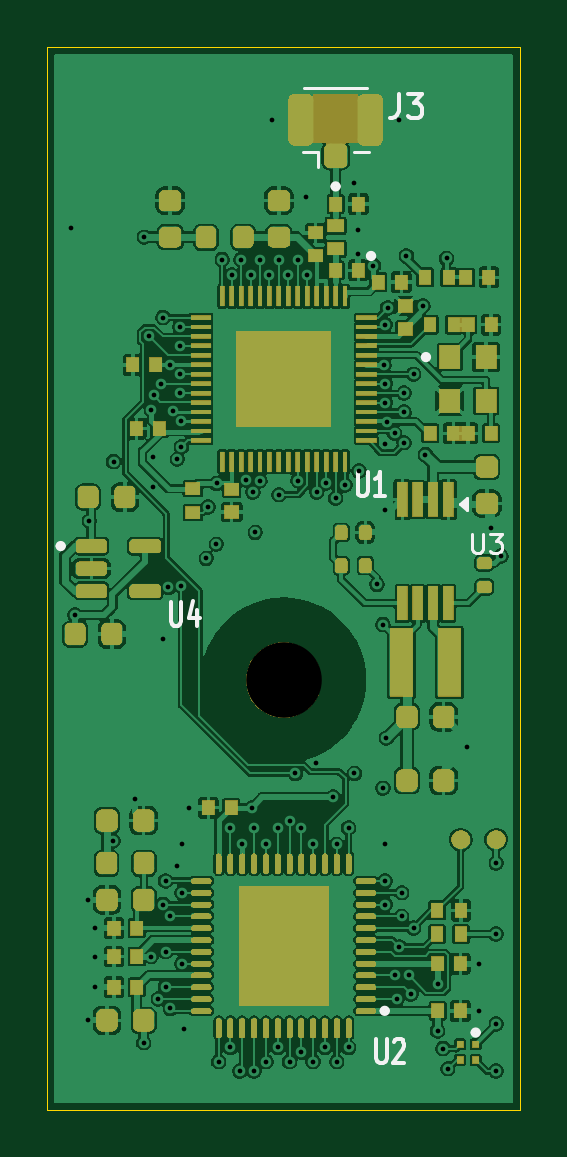
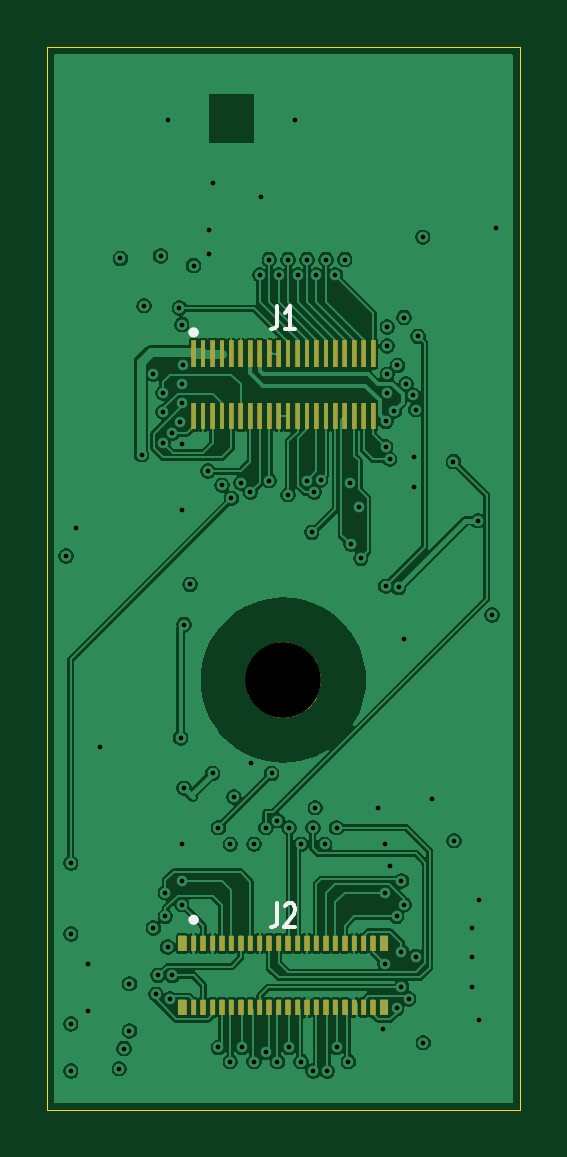
Circuit board: 12 layer files. Board 20.0 x 45.0 mm.
- bottom_copper: module-B_Cu.gbl (146467 bytes)
- bottom_mask: module-B_Mask.gbs (12607 bytes)
- paste: module-B_Paste.gbp (2600 bytes)
- bottom_silk: module-B_Silkscreen.gbo (2002 bytes)
- outline: module-Edge_Cuts.gm1 (683 bytes)
- top_copper: module-F_Cu.gtl (240713 bytes)
- top_mask: module-F_Mask.gts (65753 bytes)
- paste: module-F_Paste.gtp (11496 bytes)
- top_silk: module-F_Silkscreen.gto (5873 bytes)
- drill: module-NPTH.drl (383 bytes)
- drill: module-PTH.drl (2230 bytes)
- drill: module.drl (2693 bytes)

=== bottom_copper: module-B_Cu.gbl (146467 bytes, source omitted) ===
=== bottom_mask: module-B_Mask.gbs (12607 bytes, source omitted) ===
=== paste: module-B_Paste.gbp ===
%TF.GenerationSoftware,KiCad,Pcbnew,10.0.6-10.0.6~ubuntu24.04.1*%
%TF.CreationDate,2026-09-26T10:06:51-07:00*%
%TF.ProjectId,module,6d6f6475-6c65-42e6-9b69-6361645f7063,rev?*%
%TF.SameCoordinates,Original*%
%TF.FileFunction,Paste,Bot*%
%TF.FilePolarity,Positive*%
%FSLAX46Y46*%
G04 Gerber Fmt 4.6, Leading zero omitted, Abs format (unit mm)*
G04 Created by KiCad (PCBNEW 10.0.6-10.0.6~ubuntu24.04.1) date 2026-09-26 10:06:51*
%MOMM*%
%LPD*%
G01*
G04 APERTURE LIST*
%ADD10R,0.350000X0.660000*%
%ADD11R,0.230000X0.660000*%
%ADD12R,0.200000X1.140000*%
G04 APERTURE END LIST*
D10*
%TO.C,J2*%
X14275000Y-42105000D03*
X14275000Y-39395000D03*
X5725000Y-42105000D03*
X5725000Y-39395000D03*
D11*
X13800000Y-39395000D03*
X13400000Y-39395000D03*
X13000000Y-39395000D03*
X12599999Y-39395000D03*
X12199999Y-39395000D03*
X11799999Y-39395000D03*
X11399999Y-39395000D03*
X10999999Y-39395000D03*
X10599999Y-39395000D03*
X10199999Y-39395000D03*
X9800000Y-39395000D03*
X9400000Y-39395000D03*
X9000000Y-39395000D03*
X8600000Y-39395000D03*
X8200000Y-39395000D03*
X7800000Y-39395000D03*
X7400000Y-39395000D03*
X7000000Y-39395000D03*
X6600000Y-39395000D03*
X6200000Y-39395000D03*
X6200000Y-42105000D03*
X6600000Y-42105000D03*
X7000000Y-42105000D03*
X7400000Y-42105000D03*
X7800000Y-42105000D03*
X8200000Y-42105000D03*
X8600000Y-42105000D03*
X9000000Y-42105000D03*
X9400000Y-42105000D03*
X9800000Y-42105000D03*
X10199999Y-42105000D03*
X10599999Y-42105000D03*
X10999999Y-42105000D03*
X11399999Y-42105000D03*
X11799999Y-42105000D03*
X12199999Y-42105000D03*
X12599999Y-42105000D03*
X13000000Y-42105000D03*
X13400000Y-42105000D03*
X13800000Y-42105000D03*
%TD*%
D12*
%TO.C,J1*%
X13800000Y-14430000D03*
X13400000Y-14430000D03*
X13000000Y-14430000D03*
X12599999Y-14430000D03*
X12199999Y-14430000D03*
X11799999Y-14430000D03*
X11399999Y-14430000D03*
X10999999Y-14430000D03*
X10599999Y-14430000D03*
X10199999Y-14430000D03*
X9800000Y-14430000D03*
X9400000Y-14430000D03*
X9000000Y-14430000D03*
X8600000Y-14430000D03*
X8200000Y-14430000D03*
X7800000Y-14430000D03*
X7400000Y-14430000D03*
X7000000Y-14430000D03*
X6600000Y-14430000D03*
X6200000Y-14430000D03*
X13800000Y-17070000D03*
X13400000Y-17070000D03*
X13000000Y-17070000D03*
X12599999Y-17070000D03*
X12199999Y-17070000D03*
X11799999Y-17070000D03*
X11399999Y-17070000D03*
X10999999Y-17070000D03*
X10599999Y-17070000D03*
X10199999Y-17070000D03*
X9800000Y-17070000D03*
X9400000Y-17070000D03*
X9000000Y-17070000D03*
X8600000Y-17070000D03*
X8200000Y-17070000D03*
X7800000Y-17070000D03*
X7400000Y-17070000D03*
X7000000Y-17070000D03*
X6600000Y-17070000D03*
X6200000Y-17070000D03*
%TD*%
M02*

=== bottom_silk: module-B_Silkscreen.gbo ===
%TF.GenerationSoftware,KiCad,Pcbnew,10.0.6-10.0.6~ubuntu24.04.1*%
%TF.CreationDate,2026-09-26T10:06:51-07:00*%
%TF.ProjectId,module,6d6f6475-6c65-42e6-9b69-6361645f7063,rev?*%
%TF.SameCoordinates,Original*%
%TF.FileFunction,Legend,Bot*%
%TF.FilePolarity,Positive*%
%FSLAX46Y46*%
G04 Gerber Fmt 4.6, Leading zero omitted, Abs format (unit mm)*
G04 Created by KiCad (PCBNEW 10.0.6-10.0.6~ubuntu24.04.1) date 2026-09-26 10:06:51*
%MOMM*%
%LPD*%
G01*
G04 APERTURE LIST*
%ADD10C,0.225000*%
%ADD11C,0.150000*%
G04 APERTURE END LIST*
D10*
X13912500Y-13530000D02*
G75*
G02*
X13687500Y-13530000I-112500J0D01*
G01*
X13687500Y-13530000D02*
G75*
G02*
X13912500Y-13530000I112500J0D01*
G01*
X13912500Y-38395000D02*
G75*
G02*
X13687500Y-38395000I-112500J0D01*
G01*
X13687500Y-38395000D02*
G75*
G02*
X13912500Y-38395000I112500J0D01*
G01*
D11*
X10249999Y-37704819D02*
X10249999Y-38419104D01*
X10249999Y-38419104D02*
X10285714Y-38561961D01*
X10285714Y-38561961D02*
X10357142Y-38657200D01*
X10357142Y-38657200D02*
X10464285Y-38704819D01*
X10464285Y-38704819D02*
X10535714Y-38704819D01*
X9928570Y-37800057D02*
X9892856Y-37752438D01*
X9892856Y-37752438D02*
X9821428Y-37704819D01*
X9821428Y-37704819D02*
X9642856Y-37704819D01*
X9642856Y-37704819D02*
X9571428Y-37752438D01*
X9571428Y-37752438D02*
X9535713Y-37800057D01*
X9535713Y-37800057D02*
X9499999Y-37895295D01*
X9499999Y-37895295D02*
X9499999Y-37990533D01*
X9499999Y-37990533D02*
X9535713Y-38133390D01*
X9535713Y-38133390D02*
X9964285Y-38704819D01*
X9964285Y-38704819D02*
X9499999Y-38704819D01*
X10249999Y-12404819D02*
X10249999Y-13119104D01*
X10249999Y-13119104D02*
X10285714Y-13261961D01*
X10285714Y-13261961D02*
X10357142Y-13357200D01*
X10357142Y-13357200D02*
X10464285Y-13404819D01*
X10464285Y-13404819D02*
X10535714Y-13404819D01*
X9499999Y-13404819D02*
X9928570Y-13404819D01*
X9714285Y-13404819D02*
X9714285Y-12404819D01*
X9714285Y-12404819D02*
X9785713Y-12547676D01*
X9785713Y-12547676D02*
X9857142Y-12642914D01*
X9857142Y-12642914D02*
X9928570Y-12690533D01*
M02*

=== outline: module-Edge_Cuts.gm1 ===
%TF.GenerationSoftware,KiCad,Pcbnew,10.0.6-10.0.6~ubuntu24.04.1*%
%TF.CreationDate,2026-09-26T10:06:51-07:00*%
%TF.ProjectId,module,6d6f6475-6c65-42e6-9b69-6361645f7063,rev?*%
%TF.SameCoordinates,Original*%
%TF.FileFunction,Profile,NP*%
%FSLAX46Y46*%
G04 Gerber Fmt 4.6, Leading zero omitted, Abs format (unit mm)*
G04 Created by KiCad (PCBNEW 10.0.6-10.0.6~ubuntu24.04.1) date 2026-09-26 10:06:51*
%MOMM*%
%LPD*%
G01*
G04 APERTURE LIST*
%TA.AperFunction,Profile*%
%ADD10C,0.050000*%
%TD*%
G04 APERTURE END LIST*
D10*
X0Y-1450000D02*
X20000000Y-1450000D01*
X0Y-46450000D02*
X0Y-1450000D01*
X20000000Y-1450000D02*
X20000000Y-46450000D01*
X20000000Y-46450000D02*
X0Y-46450000D01*
M02*

=== top_copper: module-F_Cu.gtl (240713 bytes, source omitted) ===
=== top_mask: module-F_Mask.gts (65753 bytes, source omitted) ===
=== paste: module-F_Paste.gtp (11496 bytes, source omitted) ===
=== top_silk: module-F_Silkscreen.gto ===
%TF.GenerationSoftware,KiCad,Pcbnew,10.0.6-10.0.6~ubuntu24.04.1*%
%TF.CreationDate,2026-09-26T10:06:51-07:00*%
%TF.ProjectId,module,6d6f6475-6c65-42e6-9b69-6361645f7063,rev?*%
%TF.SameCoordinates,Original*%
%TF.FileFunction,Legend,Top*%
%TF.FilePolarity,Positive*%
%FSLAX46Y46*%
G04 Gerber Fmt 4.6, Leading zero omitted, Abs format (unit mm)*
G04 Created by KiCad (PCBNEW 10.0.6-10.0.6~ubuntu24.04.1) date 2026-09-26 10:06:51*
%MOMM*%
%LPD*%
G01*
G04 APERTURE LIST*
%ADD10C,0.225000*%
%ADD11C,0.150000*%
%ADD12C,0.120000*%
G04 APERTURE END LIST*
D10*
X675000Y-22575000D02*
G75*
G02*
X450000Y-22575000I-112500J0D01*
G01*
X450000Y-22575000D02*
G75*
G02*
X675000Y-22575000I112500J0D01*
G01*
X12312500Y-7350000D02*
G75*
G02*
X12087500Y-7350000I-112500J0D01*
G01*
X12087500Y-7350000D02*
G75*
G02*
X12312500Y-7350000I112500J0D01*
G01*
X13812500Y-10294800D02*
G75*
G02*
X13587500Y-10294800I-112500J0D01*
G01*
X13587500Y-10294800D02*
G75*
G02*
X13812500Y-10294800I112500J0D01*
G01*
X14392300Y-42250000D02*
G75*
G02*
X14167300Y-42250000I-112500J0D01*
G01*
X14167300Y-42250000D02*
G75*
G02*
X14392300Y-42250000I112500J0D01*
G01*
X16137500Y-14575000D02*
G75*
G02*
X15912500Y-14575000I-112500J0D01*
G01*
X15912500Y-14575000D02*
G75*
G02*
X16137500Y-14575000I112500J0D01*
G01*
X18242500Y-43170000D02*
G75*
G02*
X18017500Y-43170000I-112500J0D01*
G01*
X18017500Y-43170000D02*
G75*
G02*
X18242500Y-43170000I112500J0D01*
G01*
D11*
X5228571Y-24954819D02*
X5228571Y-25764342D01*
X5228571Y-25764342D02*
X5264285Y-25859580D01*
X5264285Y-25859580D02*
X5300000Y-25907200D01*
X5300000Y-25907200D02*
X5371428Y-25954819D01*
X5371428Y-25954819D02*
X5514285Y-25954819D01*
X5514285Y-25954819D02*
X5585714Y-25907200D01*
X5585714Y-25907200D02*
X5621428Y-25859580D01*
X5621428Y-25859580D02*
X5657142Y-25764342D01*
X5657142Y-25764342D02*
X5657142Y-24954819D01*
X6335714Y-25288152D02*
X6335714Y-25954819D01*
X6157142Y-24907200D02*
X5978571Y-25621485D01*
X5978571Y-25621485D02*
X6442856Y-25621485D01*
X14866666Y-3454819D02*
X14866666Y-4169104D01*
X14866666Y-4169104D02*
X14819047Y-4311961D01*
X14819047Y-4311961D02*
X14723809Y-4407200D01*
X14723809Y-4407200D02*
X14580952Y-4454819D01*
X14580952Y-4454819D02*
X14485714Y-4454819D01*
X15247619Y-3454819D02*
X15866666Y-3454819D01*
X15866666Y-3454819D02*
X15533333Y-3835771D01*
X15533333Y-3835771D02*
X15676190Y-3835771D01*
X15676190Y-3835771D02*
X15771428Y-3883390D01*
X15771428Y-3883390D02*
X15819047Y-3931009D01*
X15819047Y-3931009D02*
X15866666Y-4026247D01*
X15866666Y-4026247D02*
X15866666Y-4264342D01*
X15866666Y-4264342D02*
X15819047Y-4359580D01*
X15819047Y-4359580D02*
X15771428Y-4407200D01*
X15771428Y-4407200D02*
X15676190Y-4454819D01*
X15676190Y-4454819D02*
X15390476Y-4454819D01*
X15390476Y-4454819D02*
X15295238Y-4407200D01*
X15295238Y-4407200D02*
X15247619Y-4359580D01*
D12*
X17990476Y-22063855D02*
X17990476Y-22711474D01*
X17990476Y-22711474D02*
X18028571Y-22787664D01*
X18028571Y-22787664D02*
X18066666Y-22825760D01*
X18066666Y-22825760D02*
X18142857Y-22863855D01*
X18142857Y-22863855D02*
X18295238Y-22863855D01*
X18295238Y-22863855D02*
X18371428Y-22825760D01*
X18371428Y-22825760D02*
X18409523Y-22787664D01*
X18409523Y-22787664D02*
X18447619Y-22711474D01*
X18447619Y-22711474D02*
X18447619Y-22063855D01*
X18752380Y-22063855D02*
X19247618Y-22063855D01*
X19247618Y-22063855D02*
X18980952Y-22368617D01*
X18980952Y-22368617D02*
X19095237Y-22368617D01*
X19095237Y-22368617D02*
X19171428Y-22406712D01*
X19171428Y-22406712D02*
X19209523Y-22444807D01*
X19209523Y-22444807D02*
X19247618Y-22520998D01*
X19247618Y-22520998D02*
X19247618Y-22711474D01*
X19247618Y-22711474D02*
X19209523Y-22787664D01*
X19209523Y-22787664D02*
X19171428Y-22825760D01*
X19171428Y-22825760D02*
X19095237Y-22863855D01*
X19095237Y-22863855D02*
X18866666Y-22863855D01*
X18866666Y-22863855D02*
X18790475Y-22825760D01*
X18790475Y-22825760D02*
X18752380Y-22787664D01*
D11*
X13128571Y-19454819D02*
X13128571Y-20264342D01*
X13128571Y-20264342D02*
X13164285Y-20359580D01*
X13164285Y-20359580D02*
X13200000Y-20407200D01*
X13200000Y-20407200D02*
X13271428Y-20454819D01*
X13271428Y-20454819D02*
X13414285Y-20454819D01*
X13414285Y-20454819D02*
X13485714Y-20407200D01*
X13485714Y-20407200D02*
X13521428Y-20359580D01*
X13521428Y-20359580D02*
X13557142Y-20264342D01*
X13557142Y-20264342D02*
X13557142Y-19454819D01*
X14307142Y-20454819D02*
X13878571Y-20454819D01*
X14092856Y-20454819D02*
X14092856Y-19454819D01*
X14092856Y-19454819D02*
X14021428Y-19597676D01*
X14021428Y-19597676D02*
X13949999Y-19692914D01*
X13949999Y-19692914D02*
X13878571Y-19740533D01*
X13928571Y-43454819D02*
X13928571Y-44264342D01*
X13928571Y-44264342D02*
X13964285Y-44359580D01*
X13964285Y-44359580D02*
X14000000Y-44407200D01*
X14000000Y-44407200D02*
X14071428Y-44454819D01*
X14071428Y-44454819D02*
X14214285Y-44454819D01*
X14214285Y-44454819D02*
X14285714Y-44407200D01*
X14285714Y-44407200D02*
X14321428Y-44359580D01*
X14321428Y-44359580D02*
X14357142Y-44264342D01*
X14357142Y-44264342D02*
X14357142Y-43454819D01*
X14678571Y-43550057D02*
X14714285Y-43502438D01*
X14714285Y-43502438D02*
X14785714Y-43454819D01*
X14785714Y-43454819D02*
X14964285Y-43454819D01*
X14964285Y-43454819D02*
X15035714Y-43502438D01*
X15035714Y-43502438D02*
X15071428Y-43550057D01*
X15071428Y-43550057D02*
X15107142Y-43645295D01*
X15107142Y-43645295D02*
X15107142Y-43740533D01*
X15107142Y-43740533D02*
X15071428Y-43883390D01*
X15071428Y-43883390D02*
X14642856Y-44454819D01*
X14642856Y-44454819D02*
X15107142Y-44454819D01*
%TO.C,J3*%
D12*
X10800000Y-5885000D02*
X11440000Y-5885000D01*
X10850000Y-3165000D02*
X13550000Y-3165000D01*
X11440000Y-5885000D02*
X11440000Y-6515000D01*
X13600000Y-5885000D02*
X12960000Y-5885000D01*
%TO.C,U3*%
X17450000Y-20800000D02*
X17780000Y-20560000D01*
X17780000Y-21040000D01*
X17450000Y-20800000D01*
G36*
X17780000Y-21040000D02*
G01*
X17450000Y-20800000D01*
X17780000Y-20560000D01*
X17780000Y-21040000D01*
G37*
%TD*%
M02*

=== drill: module-NPTH.drl ===
M48
; DRILL file KiCad 10.0.6-10.0.6~ubuntu24.04.1 date 2026-09-26T10:06:52
; FORMAT={-:-/ absolute / metric / decimal}
; #@! TF.CreationDate,2026-09-26T10:06:52-07:00
; #@! TF.GenerationSoftware,Kicad,Pcbnew,10.0.6-10.0.6~ubuntu24.04.1
; #@! TF.FileFunction,NonPlated,1,4,NPTH
FMAT,2
METRIC
; #@! TA.AperFunction,NonPlated,NPTH,ComponentDrill
T1C3.200
%
G90
G05
T1
X10.0Y-28.25
M30

=== drill: module-PTH.drl ===
M48
; DRILL file KiCad 10.0.6-10.0.6~ubuntu24.04.1 date 2026-09-26T10:06:52
; FORMAT={-:-/ absolute / metric / decimal}
; #@! TF.CreationDate,2026-09-26T10:06:52-07:00
; #@! TF.GenerationSoftware,Kicad,Pcbnew,10.0.6-10.0.6~ubuntu24.04.1
; #@! TF.FileFunction,Plated,1,4,PTH
FMAT,2
METRIC
; #@! TA.AperFunction,Plated,PTH,ViaDrill
T1C0.200
%
G90
G05
T1
X1.0Y-9.1
X1.175Y-25.5
X1.725Y-37.55
X1.725Y-42.65
X1.775Y-21.5
X2.015Y-38.75
X2.015Y-39.95
X2.015Y-41.25
X2.775Y-35.05
X2.8Y-19.0
X3.7Y-33.3
X4.075Y-43.6
X4.1Y-9.5
X4.3Y-13.7
X4.385Y-39.95
X4.4Y-16.8
X4.45Y-18.8
X4.45Y-20.075
X4.5Y-16.2
X4.7Y-41.75
X4.8Y-15.7
X4.875Y-26.5
X4.9Y-12.9
X4.9Y-37.75
X5.0Y-36.75
X5.0Y-39.75
X5.0Y-41.25
X5.125Y-24.325
X5.175Y-14.925
X5.2Y-38.25
X5.2Y-42.15
X5.3Y-16.85
X5.487Y-36.111
X5.5Y-18.9
X5.6Y-13.3
X5.6Y-14.1
X5.6Y-15.3
X5.6Y-16.1
X5.65Y-17.3
X5.675Y-18.375
X5.675Y-24.275
X5.7Y-35.2
X5.7Y-37.25
X5.7Y-40.25
X5.8Y-43.0
X6.015Y-33.65
X6.725Y-23.1
X6.8Y-20.925
X7.15Y-22.5
X7.175Y-19.925
X7.25Y-44.4
X7.4Y-10.45
X7.75Y-34.5
X7.75Y-43.8
X7.8Y-11.1
X8.15Y-44.8
X8.2Y-10.45
X8.25Y-35.2
X8.425Y-19.775
X8.6Y-11.1
X8.65Y-33.65
X8.7Y-20.3
X8.75Y-34.5
X8.75Y-44.8
X8.8Y-22.0
X9.0Y-10.45
X9.0Y-19.8
X9.25Y-35.2
X9.25Y-44.4
X9.4Y-11.1
X9.5Y-4.525
X9.75Y-34.5
X9.75Y-43.8
X9.8Y-10.45
X9.8Y-20.4
X10.2Y-11.1
X10.25Y-34.2
X10.25Y-44.4
X10.5Y-32.2
X10.6Y-10.45
X10.6Y-19.8
X10.75Y-34.5
X10.75Y-44.0
X10.95Y-7.8
X11.0Y-11.1
X11.25Y-35.2
X11.25Y-44.4
X11.35Y-31.75
X11.4Y-20.3
X11.75Y-43.8
X11.8Y-19.9
X12.1Y-33.2
X12.2Y-20.55
X12.25Y-35.2
X12.25Y-44.4
X12.6Y-20.0
X12.75Y-34.5
X12.75Y-43.8
X13.0Y-7.2
X13.0Y-32.2
X13.169Y-9.2
X13.169Y-10.2
X13.2Y-19.4
X13.8Y-10.7
X13.95Y-24.2
X14.2Y-25.9
X14.2Y-32.825
X14.25Y-14.9
X14.3Y-13.2
X14.3Y-15.7
X14.3Y-16.5
X14.3Y-18.25
X14.3Y-21.05
X14.3Y-35.2
X14.3Y-36.75
X14.3Y-37.75
X14.35Y-30.7
X14.375Y-17.325
X14.4Y-12.5
X14.7Y-17.8
X14.7Y-40.75
X14.8Y-41.75
X14.9Y-4.525
X14.9Y-39.55
X15.0Y-37.25
X15.0Y-38.25
X15.1Y-16.1
X15.1Y-16.9
X15.1Y-18.2
X15.2Y-10.3
X15.3Y-40.75
X15.4Y-41.55
X15.5Y-15.3
X15.5Y-38.75
X15.9Y-12.4
X16.0Y-18.7
X16.515Y-41.1
X16.515Y-43.1
X16.75Y-43.85
X16.9Y-10.4
X16.95Y-44.7
X17.75Y-31.1
X18.285Y-40.25
X18.285Y-42.25
X18.8Y-21.8
X19.0Y-36.0
X19.0Y-39.0
X19.0Y-42.8
X19.0Y-44.8
X19.2Y-23.0
M30

=== drill: module.drl ===
M48
; DRILL file KiCad 10.0.6-10.0.6~ubuntu24.04.1 date 2026-09-26T20:16:22
; FORMAT={-:-/ absolute / metric / decimal}
; #@! TF.CreationDate,2026-09-26T20:16:22-07:00
; #@! TF.GenerationSoftware,Kicad,Pcbnew,10.0.6-10.0.6~ubuntu24.04.1
; #@! TF.FileFunction,MixedPlating,1,4
FMAT,2
METRIC
; #@! TA.AperFunction,Plated,PTH,ViaDrill
T1C0.200
; #@! TA.AperFunction,NonPlated,NPTH,ComponentDrill
T2C3.200
%
G90
G05
T1
X101.0Y-109.1
X101.175Y-125.5
X101.725Y-137.55
X101.725Y-142.65
X101.775Y-121.5
X102.015Y-138.75
X102.015Y-139.95
X102.015Y-141.25
X102.775Y-135.05
X102.8Y-119.0
X103.7Y-133.3
X104.075Y-143.6
X104.1Y-109.5
X104.3Y-113.7
X104.385Y-139.95
X104.4Y-116.8
X104.45Y-118.8
X104.45Y-120.075
X104.5Y-116.2
X104.7Y-141.75
X104.8Y-115.7
X104.875Y-126.5
X104.9Y-112.9
X104.9Y-137.75
X105.0Y-136.75
X105.0Y-139.75
X105.0Y-141.25
X105.125Y-124.325
X105.175Y-114.925
X105.2Y-138.25
X105.2Y-142.15
X105.3Y-116.85
X105.487Y-136.111
X105.5Y-118.9
X105.6Y-113.3
X105.6Y-114.1
X105.6Y-115.3
X105.6Y-116.1
X105.65Y-117.3
X105.675Y-118.375
X105.675Y-124.275
X105.7Y-135.2
X105.7Y-137.25
X105.7Y-140.25
X105.8Y-143.0
X106.015Y-133.65
X106.725Y-123.1
X106.8Y-120.925
X107.15Y-122.5
X107.175Y-119.925
X107.25Y-144.4
X107.4Y-110.45
X107.75Y-134.5
X107.75Y-143.8
X107.8Y-111.1
X108.15Y-144.8
X108.2Y-110.45
X108.25Y-135.2
X108.425Y-119.775
X108.6Y-111.1
X108.65Y-133.65
X108.7Y-120.3
X108.75Y-134.5
X108.75Y-144.8
X108.8Y-122.0
X109.0Y-110.45
X109.0Y-119.8
X109.25Y-135.2
X109.25Y-144.4
X109.4Y-111.1
X109.5Y-104.525
X109.75Y-134.5
X109.75Y-143.8
X109.8Y-110.45
X109.8Y-120.4
X110.2Y-111.1
X110.25Y-134.2
X110.25Y-144.4
X110.5Y-132.2
X110.6Y-110.45
X110.6Y-119.8
X110.75Y-134.5
X110.75Y-144.0
X110.95Y-107.8
X111.0Y-111.1
X111.25Y-135.2
X111.25Y-144.4
X111.35Y-131.75
X111.4Y-120.3
X111.75Y-143.8
X111.8Y-119.9
X112.1Y-133.2
X112.2Y-120.55
X112.25Y-135.2
X112.25Y-144.4
X112.6Y-120.0
X112.75Y-134.5
X112.75Y-143.8
X113.0Y-107.2
X113.0Y-132.2
X113.169Y-109.2
X113.169Y-110.2
X113.2Y-119.4
X113.8Y-110.7
X113.95Y-124.2
X114.2Y-125.9
X114.2Y-132.825
X114.25Y-114.9
X114.3Y-113.2
X114.3Y-115.7
X114.3Y-116.5
X114.3Y-118.25
X114.3Y-121.05
X114.3Y-135.2
X114.3Y-136.75
X114.3Y-137.75
X114.35Y-130.7
X114.375Y-117.325
X114.4Y-112.5
X114.7Y-117.8
X114.7Y-140.75
X114.8Y-141.75
X114.9Y-104.525
X114.9Y-139.55
X115.0Y-137.25
X115.0Y-138.25
X115.1Y-116.1
X115.1Y-116.9
X115.1Y-118.2
X115.2Y-110.3
X115.3Y-140.75
X115.4Y-141.55
X115.5Y-115.3
X115.5Y-138.75
X115.9Y-112.4
X116.0Y-118.7
X116.515Y-141.1
X116.515Y-143.1
X116.75Y-143.85
X116.9Y-110.4
X116.95Y-144.7
X117.75Y-131.1
X118.285Y-140.25
X118.285Y-142.25
X118.8Y-121.8
X119.0Y-136.0
X119.0Y-139.0
X119.0Y-142.8
X119.0Y-144.8
X119.2Y-123.0
T2
X110.0Y-128.25
M30
